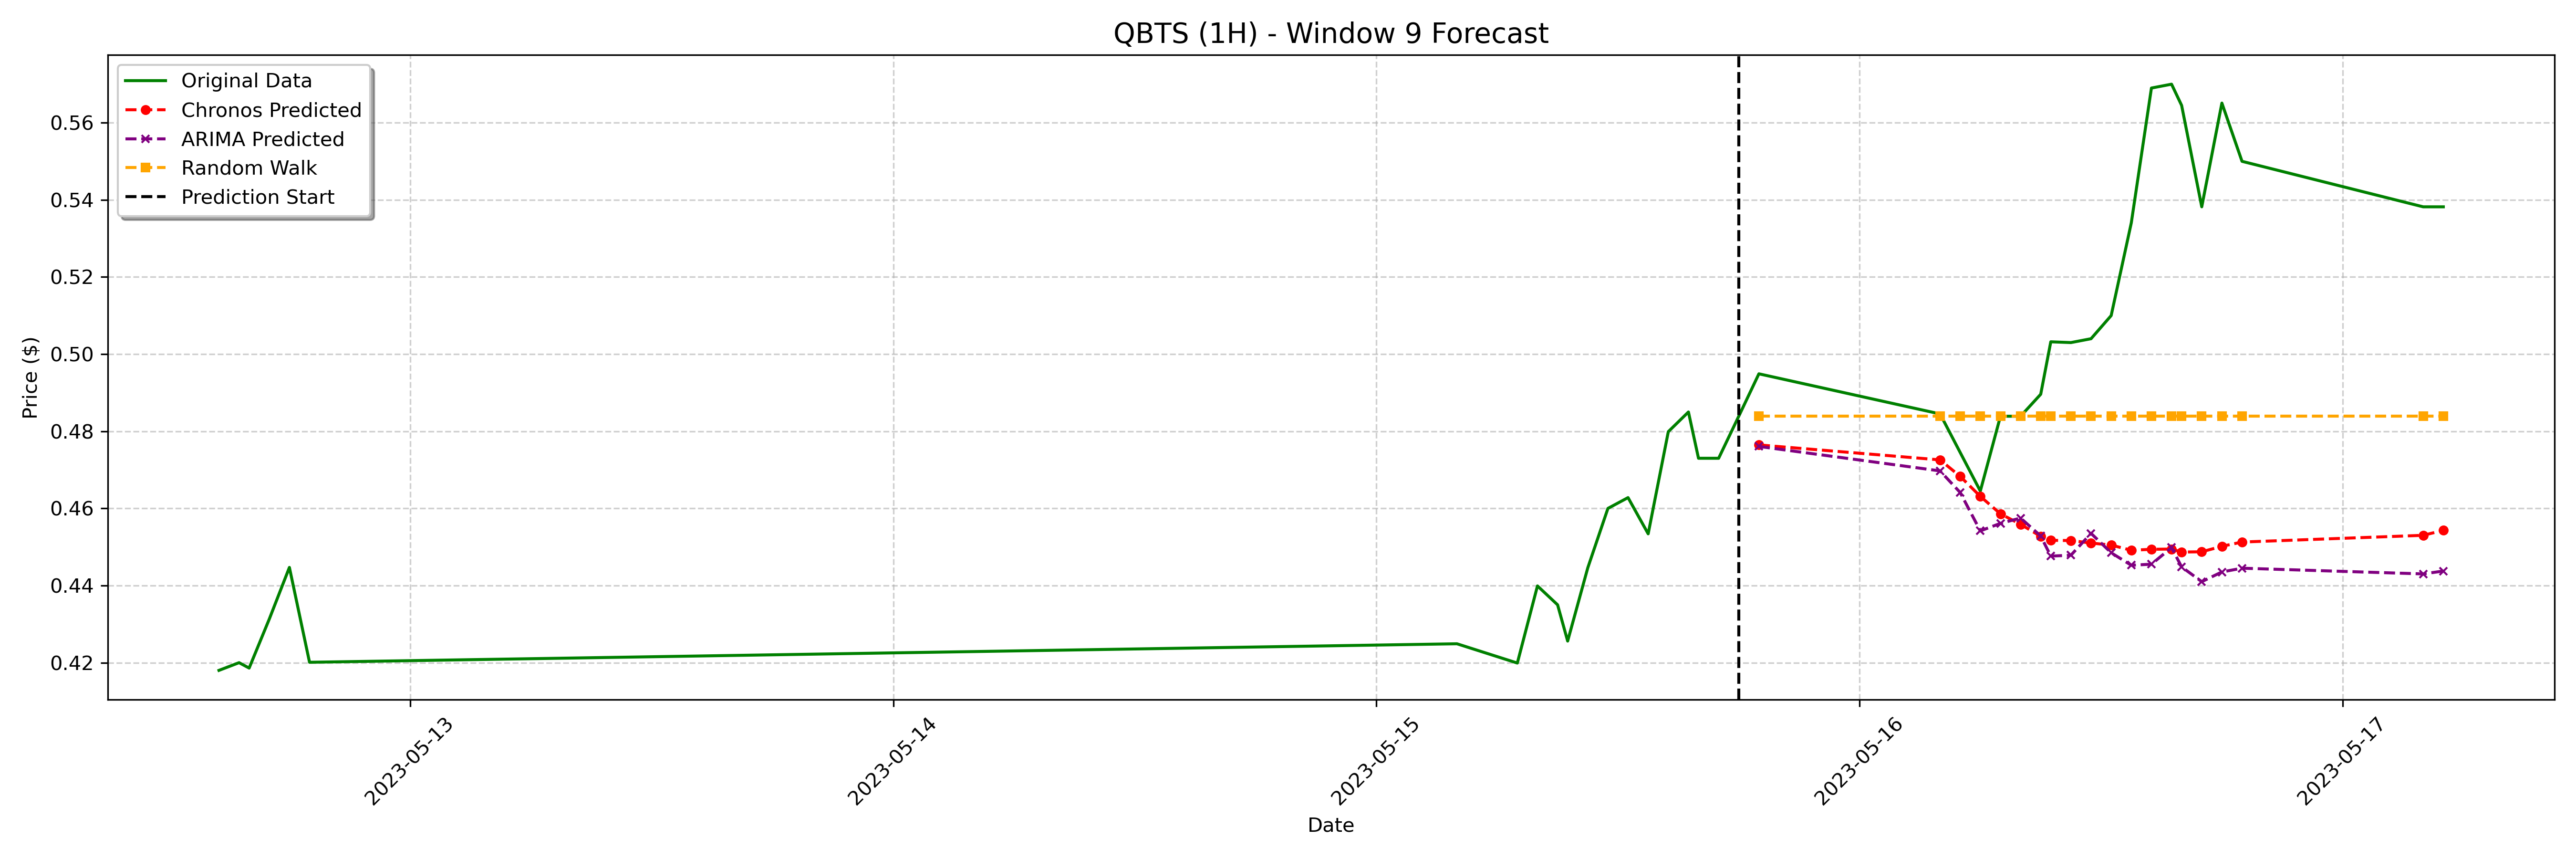

Values plotted in this chart, from the file beside it:
date, actual, chronos_forecast, arima_forecast, random_walk_forecast
2023-05-15 19:00:00-04:00, 0.4949, 0.4765, 0.4761, 0.4839
2023-05-16 04:00:00-04:00, 0.4845, 0.4726, 0.4697, 0.4839
2023-05-16 05:00:00-04:00, 0.4745, 0.4683, 0.4641, 0.4839
2023-05-16 06:00:00-04:00, 0.4645, 0.4631, 0.4542, 0.4839
2023-05-16 07:00:00-04:00, 0.4839, 0.4586, 0.4561, 0.4839
2023-05-16 08:00:00-04:00, 0.4839, 0.4559, 0.4575, 0.4839
2023-05-16 09:00:00-04:00, 0.4896, 0.4528, 0.4528, 0.4839
2023-05-16 09:30:00-04:00, 0.5032, 0.4517, 0.4476, 0.4839
2023-05-16 10:30:00-04:00, 0.503, 0.4517, 0.4479, 0.4839
2023-05-16 11:30:00-04:00, 0.504, 0.451, 0.4535, 0.4839
2023-05-16 12:30:00-04:00, 0.51, 0.4505, 0.4485, 0.4839
2023-05-16 13:30:00-04:00, 0.5341, 0.4491, 0.4453, 0.4839
2023-05-16 14:30:00-04:00, 0.569, 0.4494, 0.4455, 0.4839
2023-05-16 15:30:00-04:00, 0.57, 0.4495, 0.4498, 0.4839
2023-05-16 16:00:00-04:00, 0.5645, 0.4487, 0.4448, 0.4839
2023-05-16 17:00:00-04:00, 0.5382, 0.4487, 0.441, 0.4839
2023-05-16 18:00:00-04:00, 0.5651, 0.4502, 0.4435, 0.4839
2023-05-16 19:00:00-04:00, 0.55, 0.4513, 0.4445, 0.4839
2023-05-17 04:00:00-04:00, 0.5382, 0.453, 0.443, 0.4839
2023-05-17 05:00:00-04:00, 0.5382, 0.4543, 0.4438, 0.4839
